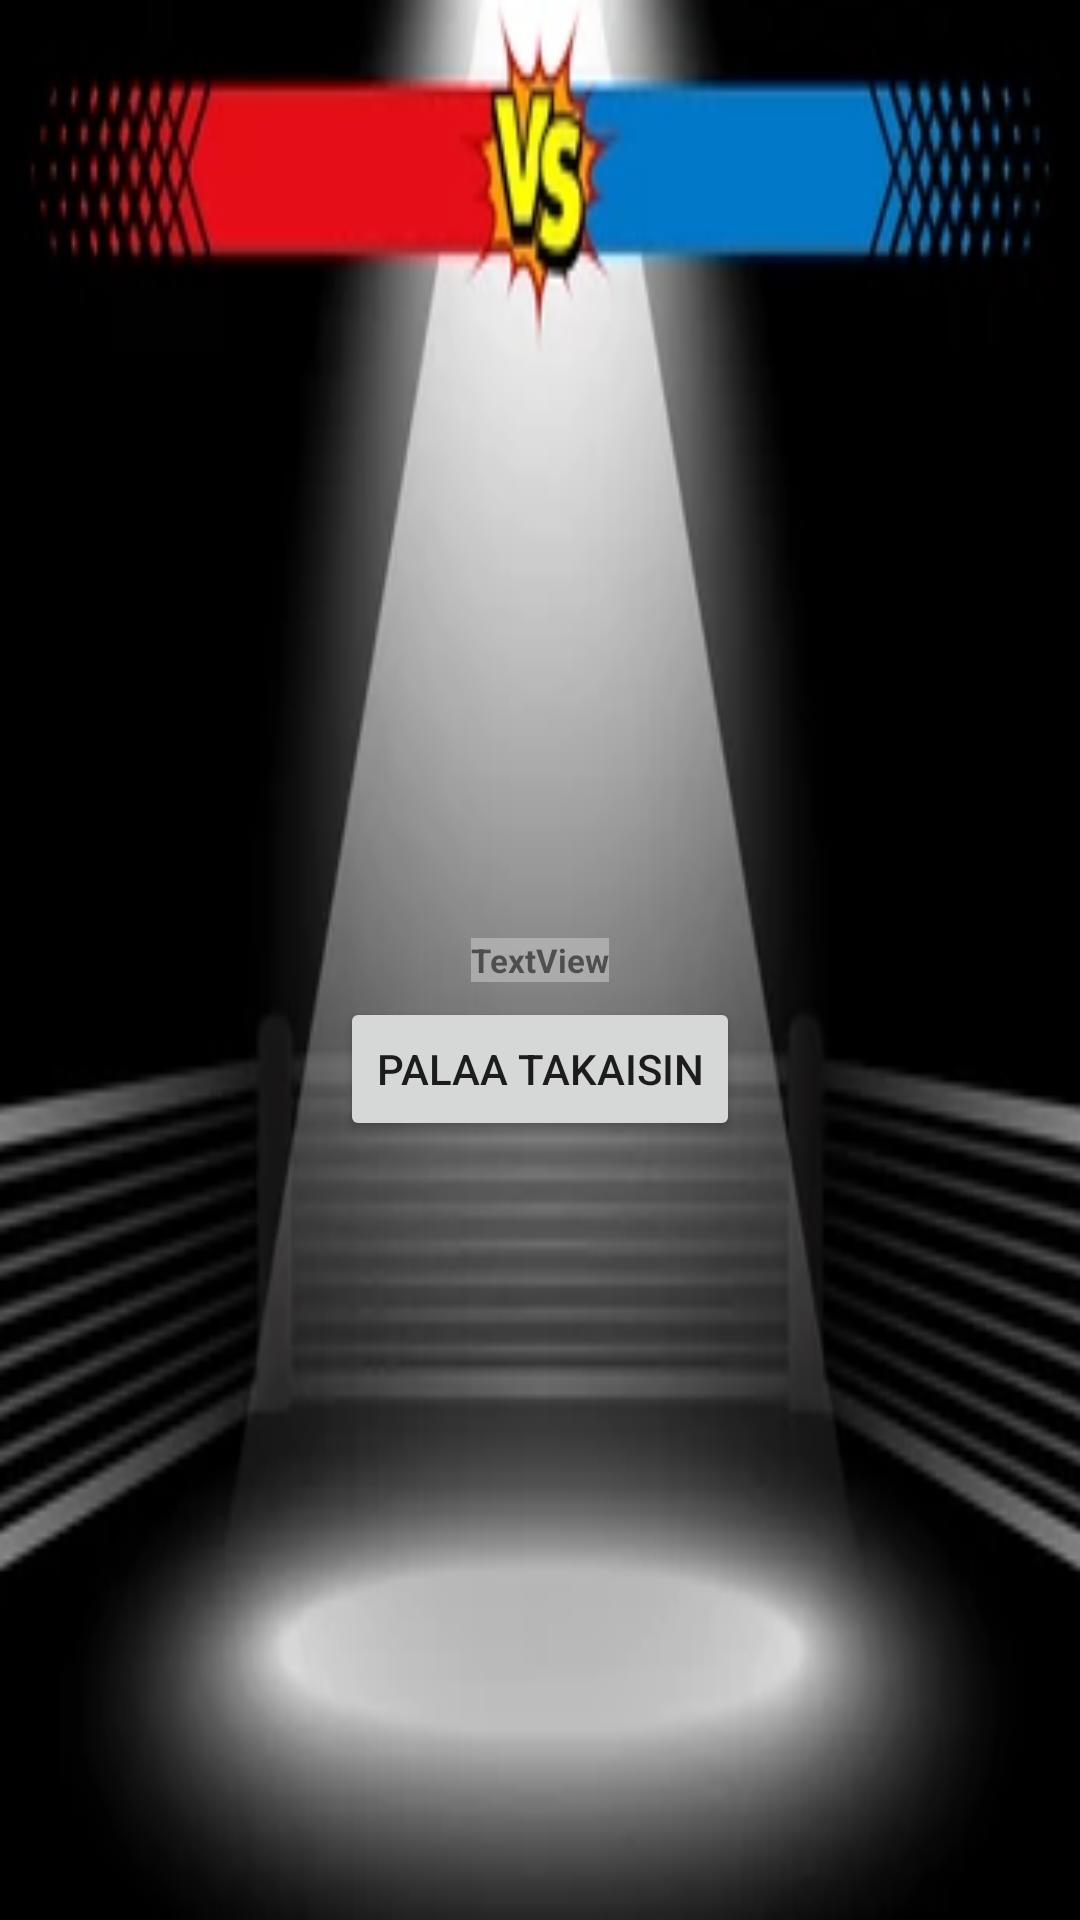

Here is an Android app screen rendered from its layout file. Give the layout XML and the strings, colors and styles it references.
<!-- AndroidManifest.xml: application theme Theme.LutemonFighter -->
<!-- res/layout/activity_fight_arena.xml -->
<?xml version="1.0" encoding="utf-8"?>
<androidx.constraintlayout.widget.ConstraintLayout xmlns:android="http://schemas.android.com/apk/res/android"
    xmlns:app="http://schemas.android.com/apk/res-auto"
    xmlns:tools="http://schemas.android.com/tools"
    android:layout_width="match_parent"
    android:layout_height="match_parent"
    tools:context=".FightArenaActivity"
    android:background="@drawable/fightarena">

    <ImageView
        android:id="@+id/imageViewB"
        android:layout_width="71dp"
        android:layout_height="66dp"
        android:layout_marginTop="30dp"
        android:layout_marginEnd="80dp"
        app:layout_constraintEnd_toEndOf="parent"
        app:layout_constraintTop_toTopOf="parent"
        app:srcCompat="@drawable/ic_launcher_foreground" />

    <ImageView
        android:id="@+id/imageViewA"
        android:layout_width="71dp"
        android:layout_height="66dp"
        android:layout_marginStart="80dp"
        android:layout_marginTop="30dp"
        app:layout_constraintStart_toStartOf="parent"
        app:layout_constraintTop_toTopOf="parent"
        app:srcCompat="@drawable/ic_launcher_foreground" />

    <TextView
        android:id="@+id/BattleTextView"
        android:layout_width="wrap_content"
        android:layout_height="wrap_content"
        android:layout_marginStart="10dp"
        android:layout_marginEnd="10dp"
        android:background="#A3C3C0C0"
        android:text="TextView"
        android:textSize="11sp"
        android:textStyle="bold"
        app:layout_constraintBottom_toBottomOf="parent"
        app:layout_constraintEnd_toEndOf="parent"
        app:layout_constraintStart_toStartOf="parent"
        app:layout_constraintTop_toTopOf="parent" />

    <Button
        android:id="@+id/btnGoBack"
        android:layout_width="wrap_content"
        android:layout_height="wrap_content"
        android:layout_marginTop="5dp"
        android:onClick="switchBack"
        android:text="Palaa takaisin"
        app:layout_constraintEnd_toEndOf="parent"
        app:layout_constraintStart_toStartOf="parent"
        app:layout_constraintTop_toBottomOf="@+id/BattleTextView" />
</androidx.constraintlayout.widget.ConstraintLayout>
<!-- resources referenced by this layout -->
<resources>
  <!-- drawable fightarena: png bitmap (drawable, 59680 bytes) -->
  <style name="Theme.LutemonFighter" parent="Theme.MaterialComponents.DayNight.DarkActionBar">
          
          <item name="colorPrimary">@color/purple_500</item>
          <item name="colorPrimaryVariant">@color/purple_700</item>
          <item name="colorOnPrimary">@color/white</item>
          
          <item name="colorSecondary">@color/teal_200</item>
          <item name="colorSecondaryVariant">@color/teal_700</item>
          <item name="colorOnSecondary">@color/black</item>
          
          <item name="android:statusBarColor">?attr/colorPrimaryVariant</item>
          
      </style>
  <!-- not gathered from this repository: default colours our renderer supplied (Android Studio template values) -->
  <color name="purple_500">#FF6200EE</color>
  <color name="purple_700">#FF3700B3</color>
  <color name="teal_200">#FF03DAC5</color>
  <color name="teal_700">#FF018786</color>
  <color name="black">#FF000000</color>
  <color name="white">#FFFFFFFF</color>
</resources>
